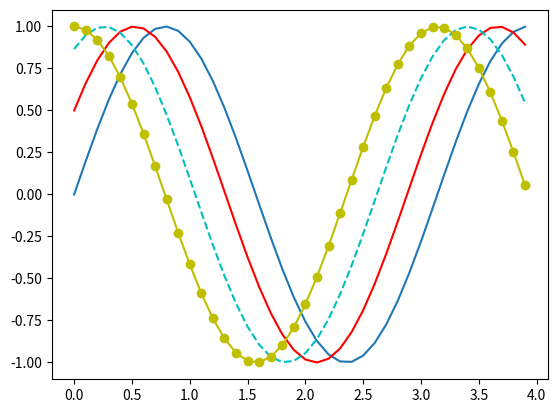

Recreate this plot in Python.
import numpy as np
import matplotlib.pyplot as plt

# membuat data (sin(2wt + theta))
# gelombang sinusodial (AC)
def sinus_generator(amplitudo, frekuensi, t_akhir, theta):
    t = np.arange(0, t_akhir, 0.1)
    y = amplitudo * np.sin(2*frekuensi*t + np.deg2rad(theta))
    return t,y

t1,y1 = sinus_generator(1,1,4,0)
plt.plot(t1,y1)

t2,y2 = sinus_generator(1,1,4,30)
plt.plot(t2,y2, 'r' )   
 
t3,y3 = sinus_generator(1,1,4,60)
plt.plot(t3,y3, 'c--' )

t4,y4= sinus_generator(1,1,4,90)
plt.plot(t4,y4, 'y-o' )

plt.show()